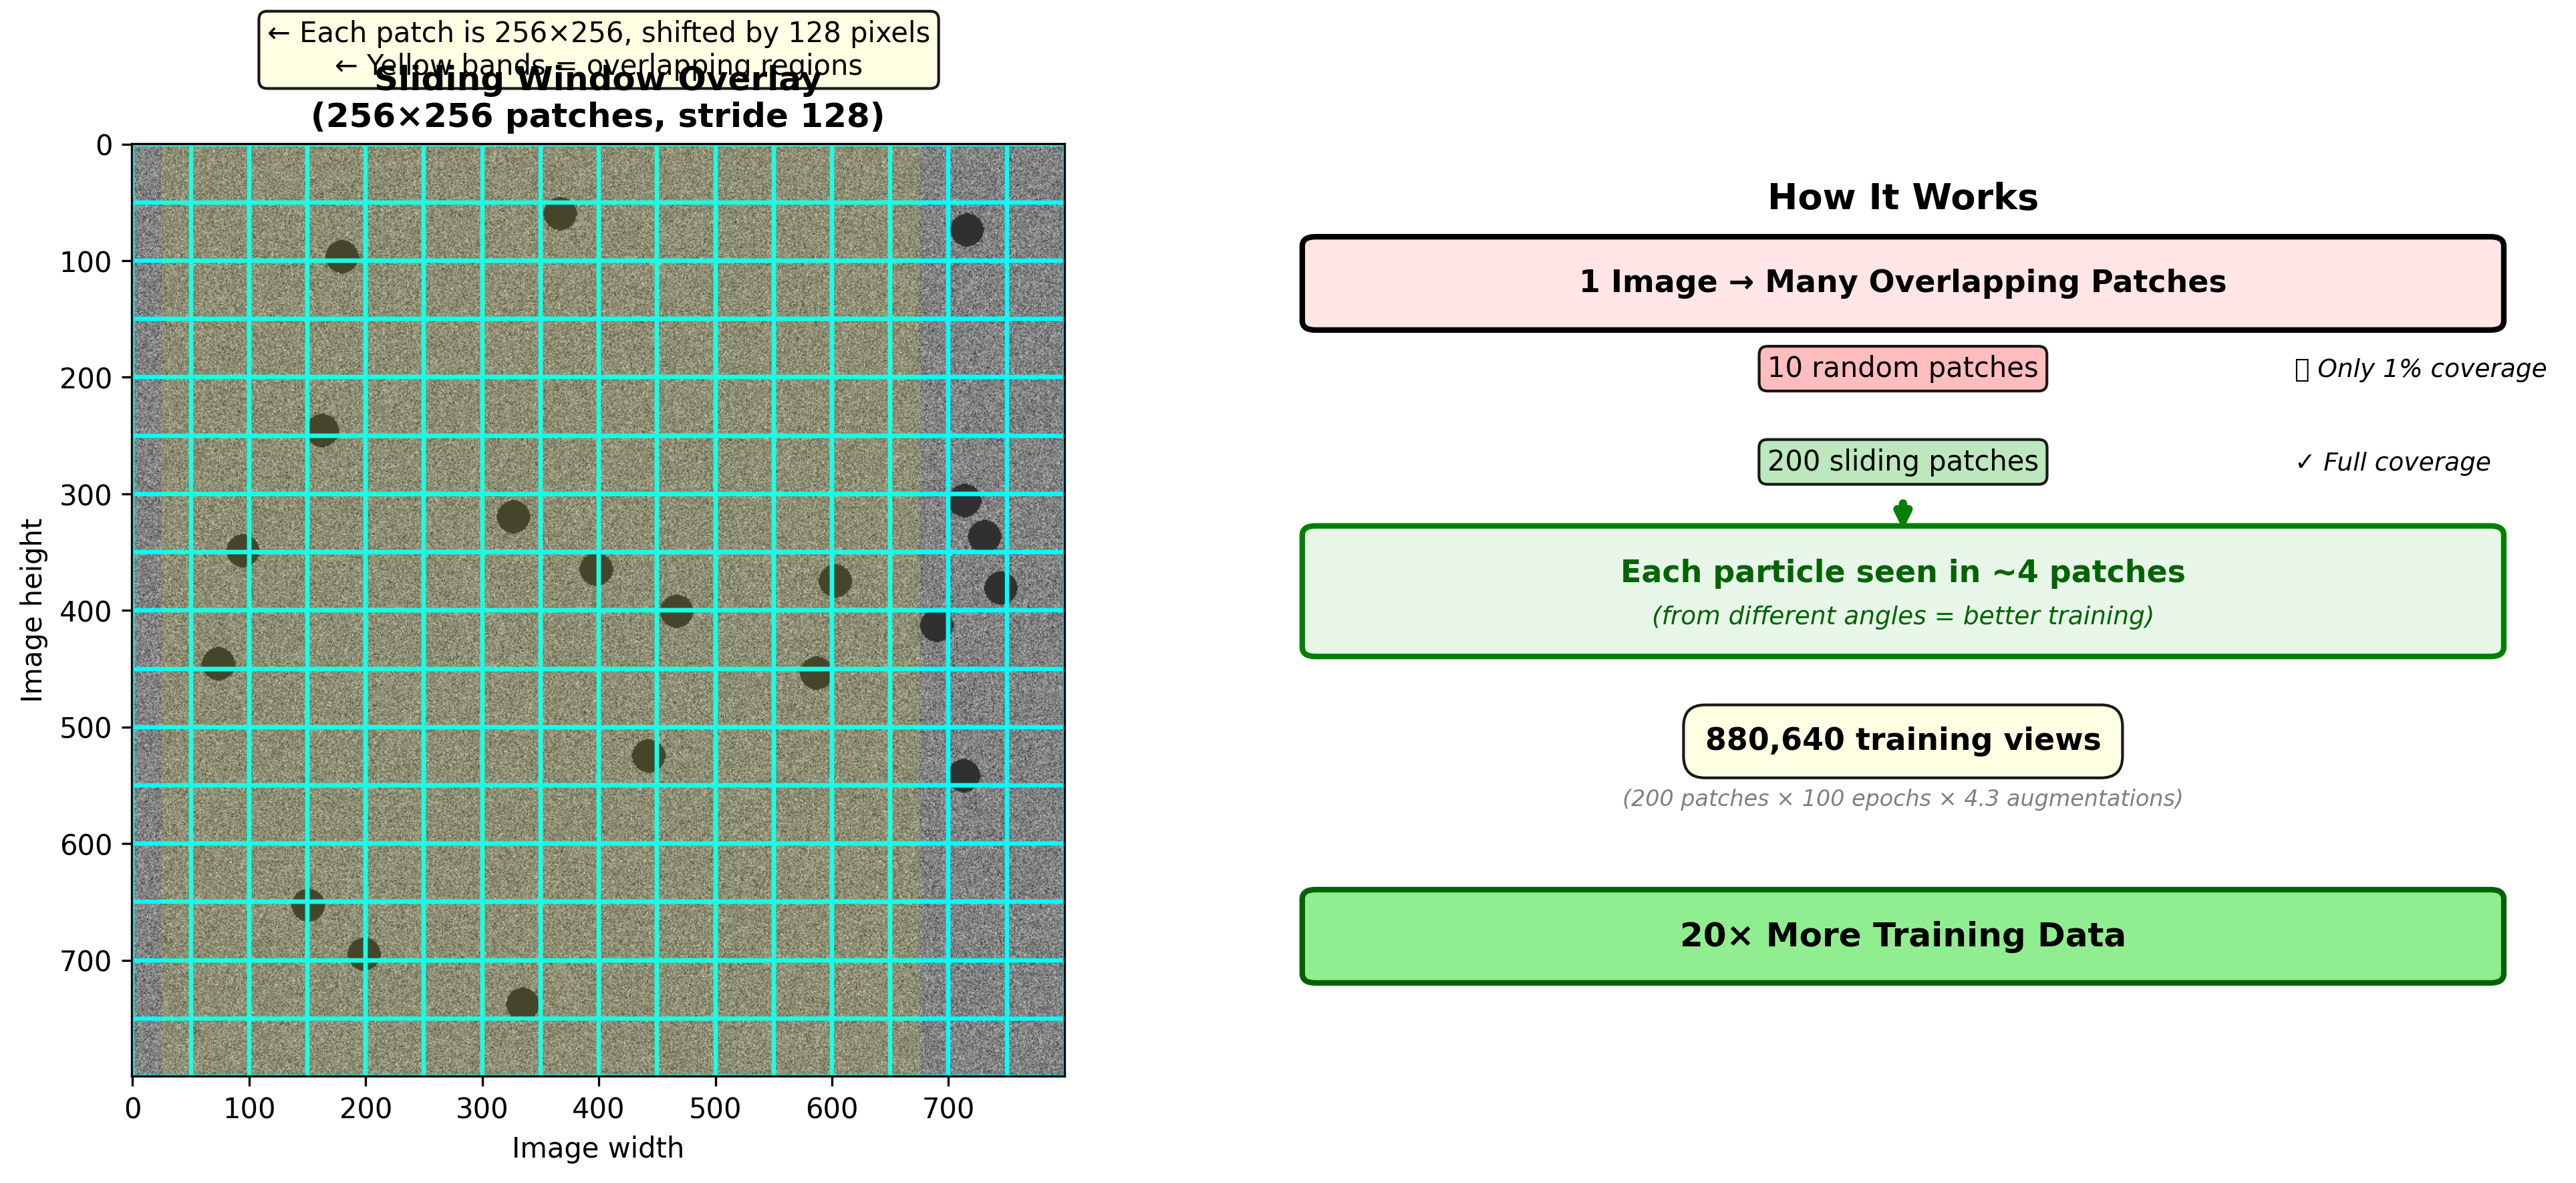

Python code for this plot:
"""
Simple sliding window overlay on actual image.
"""

import numpy as np
import matplotlib.pyplot as plt
import matplotlib.patches as patches

fig, axes = plt.subplots(1, 2, figsize=(14, 6))

# Create a simple synthetic EM image
np.random.seed(42)
image = np.random.normal(0.5, 0.1, (800, 800))
image = np.clip(image, 0, 1)

# Add some dark spots (simulated particles)
for _ in range(20):
    y, x = np.random.randint(50, 750), np.random.randint(50, 750)
    yy, xx = np.ogrid[-15:16, -15:16]
    mask = xx*xx + yy*yy <= 200
    image[y-15:y+16, x-15:x+16][mask] = 0.2

# ============================================================================
# LEFT: With grid overlay
# ============================================================================
ax = axes[0]
ax.imshow(image, cmap='gray')
ax.set_title('Sliding Window Overlay\n(256×256 patches, stride 128)', fontsize=12, fontweight='bold')
ax.set_xlabel('Image width')
ax.set_ylabel('Image height')

# Draw grid - showing patches
patch_size = 256
stride = 128

# Scale to 800x800 display (from 2048x2048 actual)
scale = 800 / 2048

for x in range(0, 800 - int(patch_size*scale) + 1, int(stride*scale)):
    for y in range(0, 800 - int(patch_size*scale) + 1, int(stride*scale)):
        rect = patches.Rectangle((x, y), int(patch_size*scale), int(patch_size*scale),
                                linewidth=1.5, edgecolor='cyan', facecolor='none')
        ax.add_patch(rect)

# Highlight overlap
overlap_width = int(128 * scale)
for x in range(int(stride*scale), 800 - int(patch_size*scale), int(stride*scale)):
    rect = patches.Rectangle((x-overlap_width/2, 0), overlap_width, 800,
                            linewidth=0, edgecolor='none', facecolor='yellow', alpha=0.1)
    ax.add_patch(rect)

ax.text(400, -60, '← Each patch is 256×256, shifted by 128 pixels\n← Yellow bands = overlapping regions',
       ha='center', fontsize=10, bbox=dict(boxstyle='round', facecolor='lightyellow', alpha=0.9))

# ============================================================================
# RIGHT: Show the concept
# ============================================================================
ax = axes[1]
ax.axis('off')
ax.set_xlim(0, 10)
ax.set_ylim(0, 10)

# Title
ax.text(5, 9.3, 'How It Works', fontsize=13, fontweight='bold', ha='center')

# Concept boxes
y = 8.5
ax.add_patch(patches.FancyBboxPatch((0.5, y-0.4), 9, 0.8, boxstyle="round,pad=0.1",
                                   edgecolor='black', facecolor='#FFE5E5', linewidth=2))
ax.text(5, y, '1 Image → Many Overlapping Patches', ha='center', va='center', fontsize=11, fontweight='bold')

y = 7.5
ax.text(5, y, '10 random patches', ha='center', fontsize=10,
       bbox=dict(boxstyle='round', facecolor='#FFB6B6', alpha=0.9))
ax.text(8, y, '❌ Only 1% coverage', ha='left', fontsize=9, style='italic')

y = 6.5
ax.text(5, y, '200 sliding patches', ha='center', fontsize=10,
       bbox=dict(boxstyle='round', facecolor='#B6E5B6', alpha=0.9))
ax.text(8, y, '✓ Full coverage', ha='left', fontsize=9, style='italic')

# Arrow
ax.annotate('', xy=(5, 5.8), xytext=(5, 6.2),
           arrowprops=dict(arrowstyle='->', lw=3, color='green'))

y = 5.2
ax.add_patch(patches.FancyBboxPatch((0.5, y-0.6), 9, 1.2, boxstyle="round,pad=0.1",
                                   edgecolor='green', facecolor='#E8F5E9', linewidth=2))
ax.text(5, y+0.1, 'Each particle seen in ~4 patches', ha='center', fontsize=11, fontweight='bold', color='darkgreen')
ax.text(5, y-0.35, '(from different angles = better training)', ha='center', fontsize=9, style='italic', color='darkgreen')

y = 3.5
ax.text(5, y, '880,640 training views', ha='center', fontsize=11, fontweight='bold',
       bbox=dict(boxstyle='round', facecolor='lightyellow', alpha=0.9, pad=0.7))
ax.text(5, y-0.6, '(200 patches × 100 epochs × 4.3 augmentations)',
       ha='center', fontsize=8, style='italic', color='gray')

y = 1.5
ax.add_patch(patches.FancyBboxPatch((0.5, y-0.4), 9, 0.8, boxstyle="round,pad=0.1",
                                   edgecolor='darkgreen', facecolor='lightgreen', linewidth=2))
ax.text(5, y, '20× More Training Data', ha='center', va='center', fontsize=12, fontweight='bold')

plt.tight_layout()
plt.savefig('simple_overlay.png', dpi=300, bbox_inches='tight', facecolor='white')
print("✓ Saved: simple_overlay.png")
print("\nFeatures:")
print("  ✓ Actual image with overlay grid")
print("  ✓ Yellow bands show overlap")
print("  ✓ Simple explanation on right")
print("  ✓ Not complicated - just the essentials")
